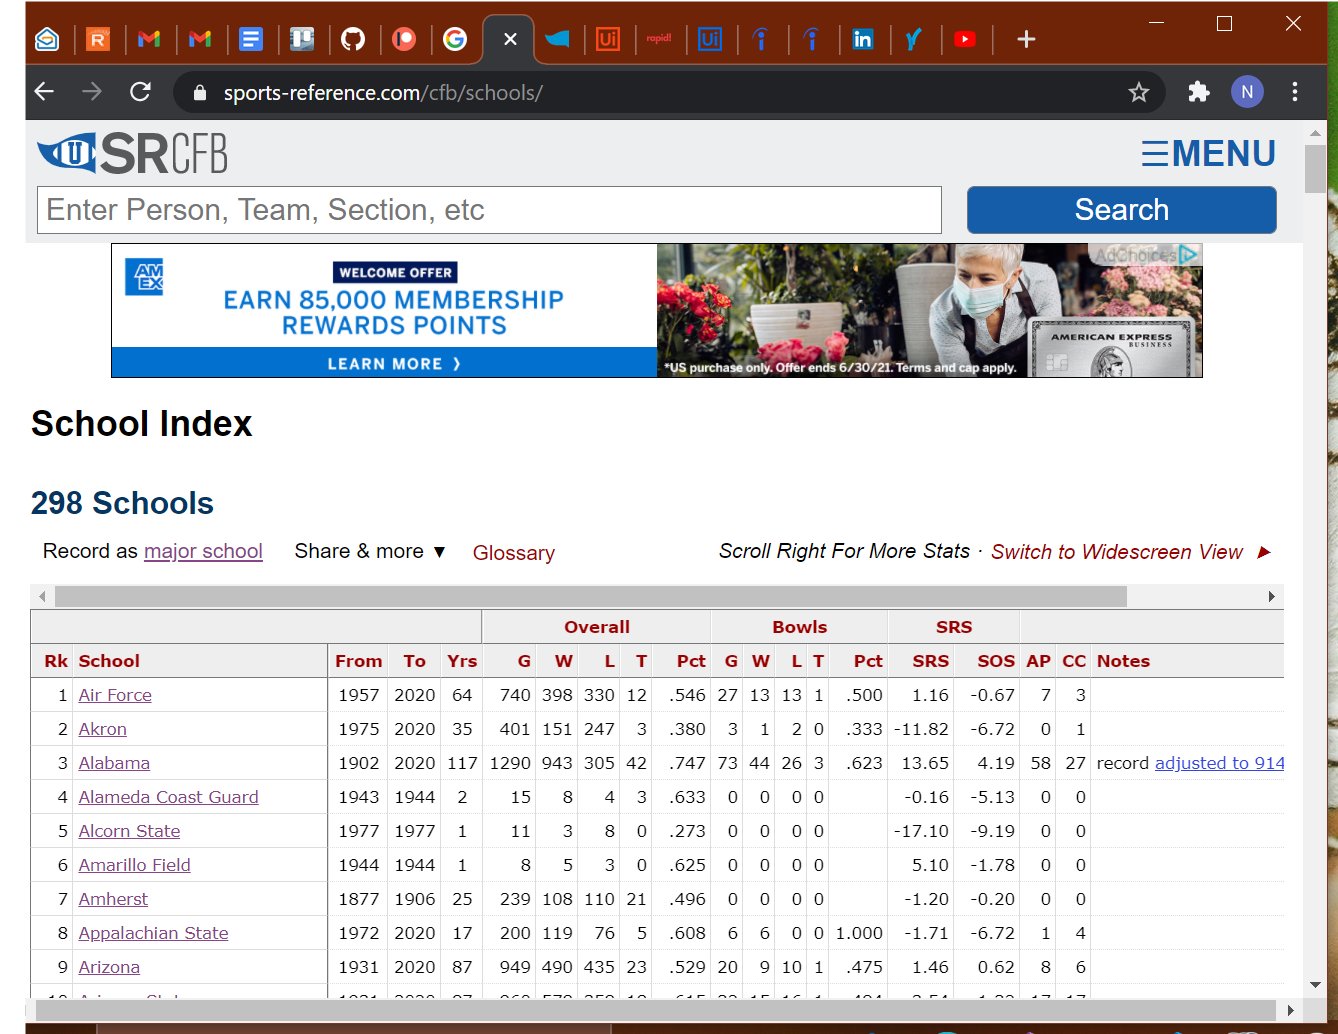
Task: Gathers historical records for league specified by user. Then gathers coaching history for the teams. Finally merges datatables
Workflow: InitAllApplications

Step 1: Use Browser Chrome: School Index | College Football at Sports-Reference.com in window 'School Index | College Football at Sports-Reference.com' (chrome.exe)

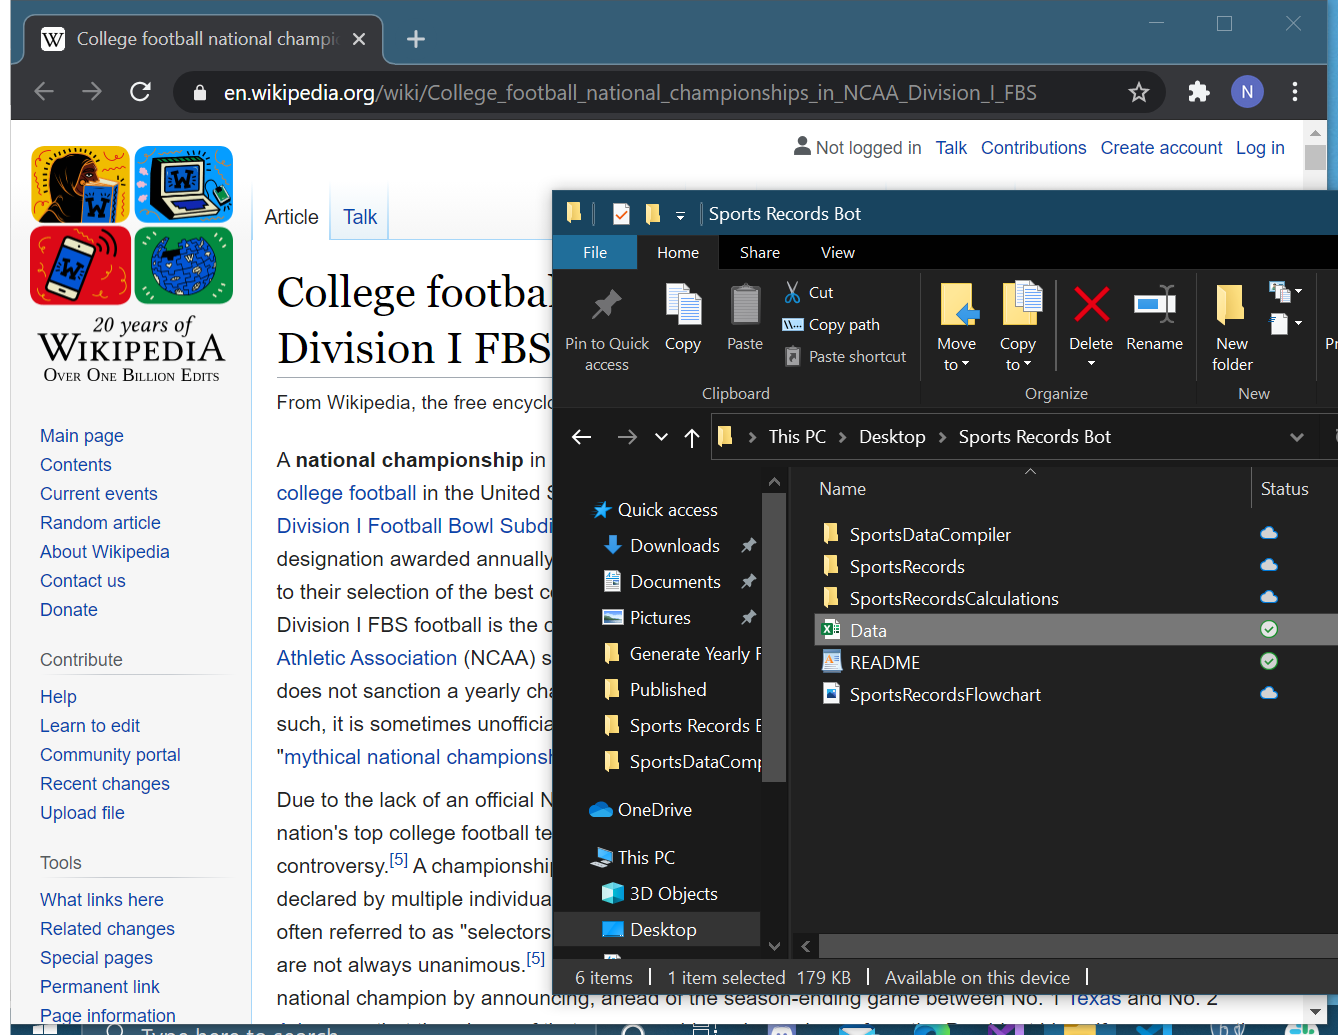
Step 2: Use Browser Chrome: College football national championships in NCAA Division I FBS - Wikipedia in window 'College football national championships in NCAA Division I FBS - Wikipedia' (chrome.exe)